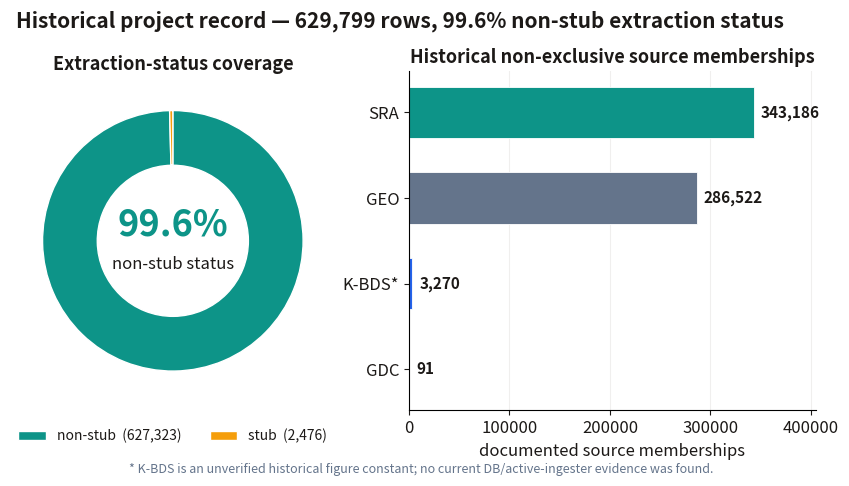

The matplotlib source for this figure:
"""Historical corpus-status figure (2026-06-15 project record).

Internal-review artifact: recorded dataset rows, non-stub extraction status, and documented
source counts. Constants must be replaced by an accession-level export for submission.

출력: results/figures/fig_corpus_overview.{png,pdf}
"""
from __future__ import annotations

from pathlib import Path

import matplotlib

matplotlib.use("Agg")
import matplotlib.pyplot as plt

TEAL = "#0d9488"
AMBER = "#f59e0b"
SLATE = "#64748b"
LIGHT = "#cbd5e1"
INK = "#1c1917"
GRID = "#d6d3d1"

# 2026-06-15 historical project statistics plus source-count figure constants.
TOTAL = 629_799
SOURCES = [("SRA", 343_186), ("GEO", 286_522), ("K-BDS*", 3_270), ("GDC", 91)]
NON_STUB, STUB = 627_323, 2_476


def render(out_dir: Path | None = None) -> None:
    out_dir = out_dir or Path("results/figures")
    out_dir.mkdir(parents=True, exist_ok=True)
    plt.rcParams.update({"font.size": 12, "text.color": INK, "axes.labelcolor": INK,
                         "xtick.color": INK, "ytick.color": INK})
    fig, (ax_left, ax_right) = plt.subplots(
        1, 2, figsize=(10.4, 4.4), gridspec_kw={"width_ratios": [1, 1.25]}
    )

    # 왼쪽: 추출 커버리지 도넛.
    rich_pct = 100 * NON_STUB / TOTAL
    wedges, _ = ax_left.pie([NON_STUB, STUB], colors=[TEAL, AMBER], startangle=90,
                            counterclock=False, wedgeprops=dict(width=0.42, edgecolor="white"))
    ax_left.text(0, 0.12, f"{rich_pct:.1f}%", ha="center", va="center", fontsize=26,
                 fontweight="bold", color=TEAL)
    ax_left.text(0, -0.18, "non-stub status", ha="center", va="center", fontsize=12, color=INK)
    ax_left.set_title("Extraction-status coverage", fontsize=13, fontweight="bold")
    ax_left.legend(wedges, [f"non-stub  ({NON_STUB:,})", f"stub  ({STUB:,})"],
                   loc="lower center", bbox_to_anchor=(0.5, -0.16), frameon=False,
                   ncol=2, fontsize=10)

    # 오른쪽: 출처별 데이터셋 수 (가로 막대).
    labels = [s for s, _ in SOURCES]
    vals = [c for _, c in SOURCES]
    y = range(len(SOURCES))
    colors = [TEAL, SLATE, "#2563eb", AMBER]
    bars = ax_right.barh(list(y), vals, 0.6, color=colors, edgecolor="white", linewidth=0.6)
    for bar, value in zip(bars, vals, strict=True):
        ax_right.annotate(f"{value:,}", (value, bar.get_y() + bar.get_height() / 2),
                          xytext=(5, 0), textcoords="offset points", va="center",
                          fontsize=11, fontweight="bold", color=INK)
    ax_right.set_yticks(list(y))
    ax_right.set_yticklabels(labels)
    ax_right.invert_yaxis()
    ax_right.set_xlim(0, max(vals) * 1.18)
    ax_right.set_xlabel("documented source memberships")
    ax_right.set_title("Historical non-exclusive source memberships", fontsize=13, fontweight="bold")
    ax_right.grid(axis="x", alpha=0.35, color=GRID)
    ax_right.set_axisbelow(True)
    ax_right.spines["top"].set_visible(False)
    ax_right.spines["right"].set_visible(False)

    fig.suptitle(f"Historical project record — {TOTAL:,} rows, {rich_pct:.1f}% non-stub extraction status",
                 fontsize=15, fontweight="bold", y=1.02)
    fig.text(
        0.52,
        -0.01,
        "* K-BDS is an unverified historical figure constant; no current DB/active-ingester evidence was found.",
        ha="center",
        va="top",
        fontsize=9,
        color=SLATE,
    )
    for stem in ("fig_corpus_overview",):
        fig.savefig(out_dir / f"{stem}.png", dpi=300, bbox_inches="tight")
        fig.savefig(out_dir / f"{stem}.pdf", dpi=300, bbox_inches="tight")
    plt.close(fig)
    print(f"  wrote {out_dir / 'fig_corpus_overview'}.{{png,pdf}}")


if __name__ == "__main__":
    render()
